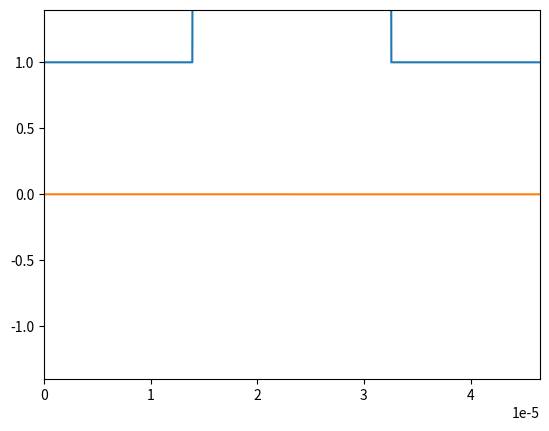

Generate this figure with matplotlib:
# [redacted]
# [redacted]
#Exercice 1n

import numpy as np
import matplotlib.pyplot as plt
import matplotlib.animation as animation

# Number of time steps
nbt = 1500

# Courant stability factor
S = 1

# Speed of light
c = 2.99792458e8

# Wavelength of the incident light
lambda0 = 1.55e-6

# Number of wavelengths to consider
Nlambda = 21

# Calculate the spatial step size
dx = lambda0 / Nlambda

# Calculate the time step size
dt = S * dx / c

# Define the spatial domain
xmin = 0
xmax = 30 * lambda0

# Calculate the number of spatial steps
nbx = int((xmax - xmin) / dx)

# Create an array of spatial coordinates
x = np.linspace(xmin, xmax, nbx)

# Calculate the period of the incident light
T = lambda0 / c

# Calculate the angular frequency of the incident light
W = 2 * np.pi / T

# Initialize the arrays for the wave function at three consecutive time steps
unm = np.zeros(nbx)
un = np.zeros(nbx)
unp = np.zeros(nbx)

# Parameters for the dielectric interface
epsilon_r = np.ones(nbx)
indice_dielec = 1.9
centre_dielec = (xmax - xmin) / 2
largeur_dielec = lambda0 * 12

# Set the dielectric constant within the region of the interface
for i in range(nbx):
    if (abs(x[i] - centre_dielec) < largeur_dielec/2):
        epsilon_r[i] = indice_dielec**2

# Create a figure for plotting
fig = plt.figure()

# Plot the dielectric constant
plt.plot(x, epsilon_r)

# Create an empty line for the wave function
line, = plt.plot([], [])

# Set the x and y limits of the plot
plt.xlim(xmin, xmax)
plt.ylim(-1.4, 1.4)

#define for the source term
tc=8.2*T
tau=2.8*T


#measure the speed of wave inside medium and outside medium
# Define two positions in air and two in the medium
pos_air_1, pos_air_2 = 5 * lambda0, 10 * lambda0
pos_medium_1, pos_medium_2 = centre_dielec - largeur_dielec/4, centre_dielec + largeur_dielec/4

# Variables to track the times
time_air_1 = time_air_2 = time_medium_1 = time_medium_2 = speed_air = speed_medium = None

# Indexes for the positions
index_air_1 = np.argmin(np.abs(x - pos_air_1))
index_air_2 = np.argmin(np.abs(x - pos_air_2))
index_medium_1 = np.argmin(np.abs(x - pos_medium_1))
index_medium_2 = np.argmin(np.abs(x - pos_medium_2))

# Function for updating the plot at each time step
def animate(n):
    # Update the wave function at each spatial point
    for i in range(1, nbx-1):
        unp[i] = S**2 / epsilon_r[i] * (un[i+1] - 2*un[i] + un[i-1]) + 2*un[i] - unm[i]
        unp[-1] = 0
    # Define the source term
    tnp = (n+1) * dt

    unp[0] = np.cos(W*(tnp-tc))*np.exp(-((tnp - tc)/(tau))**2)

    # Update the plot
    line.set_data(x, unp)

    # Update the wave function arrays
    unm[:] = un[:]
    un[:] = unp[:]

    global time_air_1, time_air_2, time_medium_1, time_medium_2, speed_air, speed_medium  # Declare these as global variables

    #Measure the speed of wave inside medium and outside medium
     # Detect wavefront passage and record time
    if unp[index_air_1] > 1e-9 and time_air_1 is None:
        time_air_1 = n * dt
    if unp[index_air_2] > 1e-9 and time_air_2 is None:
        time_air_2 = n * dt
    if unp[index_medium_1] > 1e-9 and time_medium_1 is None:
        time_medium_1 = n * dt
    if unp[index_medium_2] > 1e-9 and time_medium_2 is None:
        time_medium_2 = n * dt

    # Calculate speeds if times are recorded
    if time_air_2 and time_air_1:
        speed_air = (pos_air_2 - pos_air_1) / (time_air_2 - time_air_1)
    if time_medium_2 and time_medium_1:
        speed_medium = (pos_medium_2 - pos_medium_1) / (time_medium_2 - time_medium_1)

    return line,

# Create the animation
ani = animation.FuncAnimation(fig, animate, frames=nbt, interval=1, blit=True, repeat=False)

# Display the plot
plt.show()

# Compare speeds and print ratio
if speed_air and speed_medium:
    print(f"Speed Ratio (Medium/Air): {speed_air/speed_medium}")





